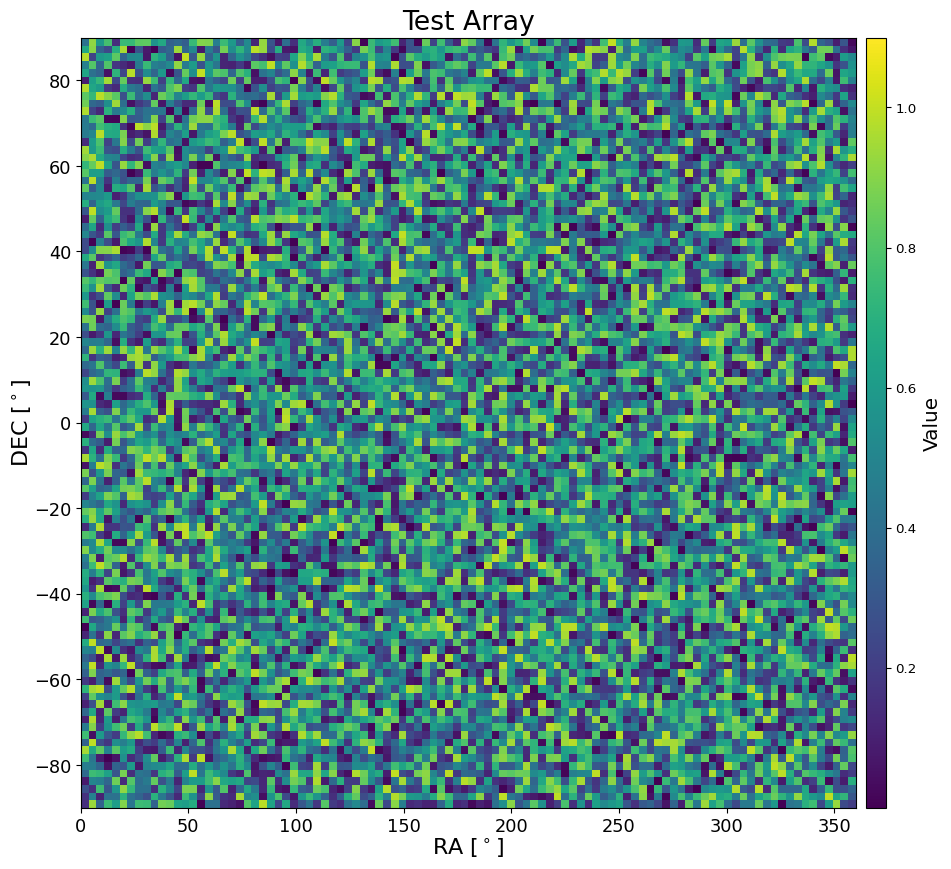

This chart was generated by the following Python code: (Note: this script raises an exception after producing the figure.)
import matplotlib.pyplot as plt
import matplotlib as mpl
import numpy as np
from pathlib import Path


def array_to_image(
    input_array: np.ndarray,
    x_range: list = None,
    y_range: list = None,
    v_min: float = None,
    v_max: float = None,
    cmap: str = "viridis",
    norm: mpl.colors.Normalize = None,
    norm_type: str = "linear",
    aspect: str = "auto",
    figure_title: str = None,
    show_colorbar: bool = True,
    cbar_label: str = None,
    cbar_orientation: str = "vertical",
    show_axes: bool = True,
    display: bool = False,
    figure_size: tuple = (10, 10),
    figure_format: str = "png",
    figure_font_size: float = 12,
    save: bool = False,
    save_path: str = None,
    save_name: str = None,
    dpi: int = 300,
    dark_mode: bool = False,
):
    """
    Convert a 2D array to an image.

    Parameters
    ----------
    input_array : np.ndarray
        2D array to convert to an image.
    x_range : list, optional
        Range of the x-axis.  Default is None.
    y_range : list, optional
        Range of the y-axis.  Default is None.
    v_min : float, optional
        Minimum value of the colorbar.  If None, then the minimum value of the input array is used.
        Default is None.
    v_max : float, optional
        Maximum value of the colorbar.  If None, then the maximum value of the input array is used.
        Default is None.
    cmap : str, optional
        Colormap to use.  Default is 'viridis'.
    norm : mpl.colors.Normalize, optional
        Normalization to use for the colorbar colors.  Default is None.
    norm_type : str, optional
        Normalization type to use.  Options are 'linear' or 'log'.  Default is 'linear'.
    aspect : str, optional
        Aspect ratio to use.  Default is 'auto'.
    figure_title : str, optional
        Title of the figure.  Default is None.
    show_colorbar : bool, optional
        If True, then show the colorbar.  Default is True.
    cbar_label : str, optional
        Label of the colorbar.  Default is None.
    cbar_orientation : str, optional
        Orientation of the colorbar.  Options are 'vertical' or 'horizontal'.  Default is 'vertical'.
    show_axes : bool, optional
        If True, then show the axes.  Default is True.
    display : bool, optional
        If True, then display the figure.  Default is False.
    figure_size : tuple, optional
        Size of the figure.  Default is (10, 10).
    figure_format : str, optional
        Format of the figure.  Default is 'png'.
    figure_font_size : float, optional
        Font size of the figure.  Default is 12.
    save : bool, optional
        If True, then save the figure.  Default is False.
    save_path : str, optional
        Path to save the figure to.  Default is None.
    save_name : str, optional
        Name of the figure to save.  Default is None.

    Returns
    -------
    fig : matplotlib.figure.Figure
        Figure object.
    ax : matplotlib.axes._subplots.AxesSubplot
        Axes object.
    """
    # Try to use latex rendering
    try:
        plt.rc("text", usetex=True)
        plt.rc("font", family="serif")
        plt.rc("font", size=figure_font_size)
    except Exception:
        pass

    # Check whether input_array is a 2D array
    if len(input_array.shape) != 2:
        raise ValueError("input_array must be a 2D array")

    # Check whether x_range is a list
    if x_range is not None:
        if not isinstance(x_range, list):
            raise ValueError("x_range must be a list")
        if len(x_range) != 2:
            raise ValueError("x_range must be a list of length 2")
    else:
        x_range = [0, 360]

    # Check whether y_range is a list
    if y_range is not None:
        if not isinstance(y_range, list):
            raise ValueError("y_range must be a list")
        if len(y_range) != 2:
            raise ValueError("y_range must be a list of length 2")
    else:
        y_range = [-90, 90]

    # Check whether input_dict is a dictionary

    if dark_mode:
        plt.style.use("dark_background")
        facecolor = "k"
        edgecolor = "w"
    else:
        plt.style.use("default")
        facecolor = "w"
        edgecolor = "k"

    if v_min is None and v_max is None:
        if norm_type == "linear":
            v_min = 0.9 * np.nanmin(input_array)
            v_max = 1.1 * np.nanmax(input_array)
            norm = mpl.colors.Normalize(vmin=v_min, vmax=v_max)
        elif norm_type == "log":
            v_min = np.nanmin(input_array)
            if v_min <= 0:
                v_min = 1e-10
            v_max = np.nanmax(input_array)
            norm = mpl.colors.LogNorm(vmin=v_min, vmax=v_max)
    elif v_min is not None and v_max is not None:
        if norm_type == "linear":
            norm = mpl.colors.Normalize(vmin=v_min, vmax=v_max)
        elif norm_type == "log":
            if v_min <= 0:
                v_min = 1e-10
            norm = mpl.colors.LogNorm(vmin=v_min, vmax=v_max)
    else:
        raise ValueError(
            "Either both v_min and v_max must be specified or neither can be specified"
        )

    # Create the figure
    fig, ax = plt.subplots(
        figsize=figure_size, dpi=dpi, facecolor=facecolor, edgecolor=edgecolor
    )

    # Plot the image
    im = ax.imshow(
        np.transpose(input_array),
        cmap=cmap,
        norm=norm,
        extent=[
            x_range[0],
            x_range[1],
            y_range[0],
            y_range[1],
        ],
        origin="lower",
        aspect=aspect,
    )

    # Set the tick label size
    ax.tick_params(labelsize=0.8 * figure_font_size)

    if show_colorbar:
        if cbar_label is None:
            cbar_label = "Value"
        if cbar_orientation == "vertical":
            cax = fig.add_axes(
                [
                    ax.get_position().x1 + 0.01,
                    ax.get_position().y0,
                    0.02,
                    ax.get_position().height,
                ]
            )
        elif cbar_orientation == "horizontal":
            cax = fig.add_axes(
                [
                    ax.get_position().x0,
                    ax.get_position().y1 + 0.01,
                    ax.get_position().width,
                    0.02,
                ]
            )
        ax.figure.colorbar(
            im,
            cax=cax,
            orientation=cbar_orientation,
            label=cbar_label,
            pad=0.01,
        )
        # Set the colorbar tick label size
        cax.tick_params(labelsize=0.6 * figure_font_size)
        # Set the colorbar label size
        cax.yaxis.label.set_size(0.9 * figure_font_size)

        # If the colorbar is horizontal, then set the location of the colorbar label and the tick
        # labels to be above the colorbar
        if cbar_orientation == "horizontal":
            cax.xaxis.set_ticks_position("top")
            cax.xaxis.set_label_position("top")
            cax.xaxis.tick_top()
        if cbar_orientation == "vertical":
            cax.yaxis.set_ticks_position("right")
            cax.yaxis.set_label_position("right")
            cax.yaxis.tick_right()
    if not show_axes:
        ax.axis("off")
    else:
        ax.set_xlabel("RA [$^\\circ$]", labelpad=0, fontsize=figure_font_size)
        ax.set_ylabel("DEC [$^\\circ$]", labelpad=0, fontsize=figure_font_size)
        ax.set_title(figure_title, fontsize=1.2 * figure_font_size)

    if save:
        if save_path is None:
            save_path = Path(__file__).resolve().parent.parent / "figures"
        if not save_path.exists():
            save_path.mkdir(parents=True, exist_ok=True)
        if save_name is None:
            save_name = "array_to_image"

        save_name = save_name + "." + figure_format
        plt.savefig(
            save_path / save_name, format=figure_format, dpi=dpi, bbox_inches="tight"
        )
        print(f"Saved figure to {save_path / save_name}")

    if display:
        plt.show()

    return fig, ax


if __name__ == "__main__":
    # Create a test array
    test_array = np.random.rand(100, 100)

    # Plot the test array
    _ = array_to_image(
        input_array=test_array,
        x_range=[0, 360],
        y_range=[-90, 90],
        display=False,
        save=True,
        save_name="test_array_to_image",
        figure_format="pdf",
        dark_mode=False,
        figure_font_size=16,
        cbar_orientation="vertical",
        figure_title="Test Array",
    )
